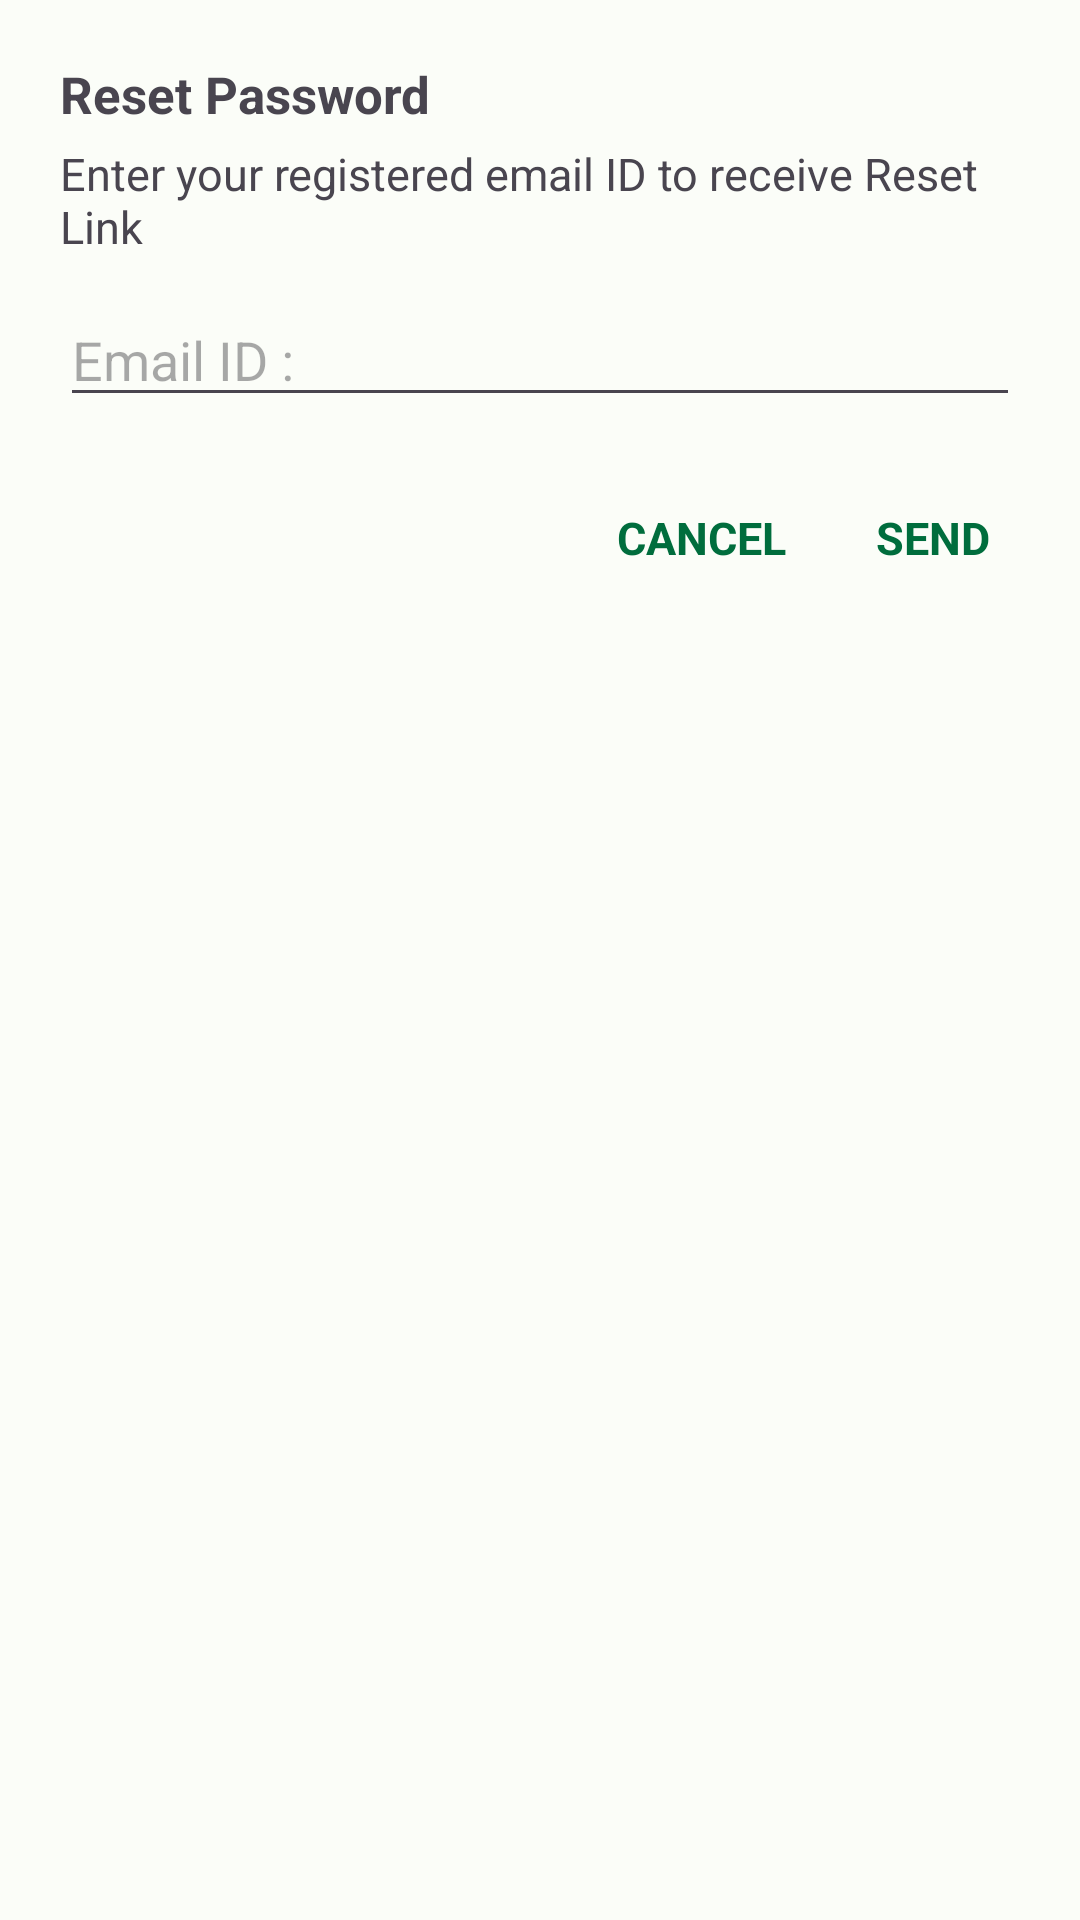

Produce the Android XML layout that renders to this screen, including the resource entries it uses.
<!-- AndroidManifest.xml: application theme Theme.VoyagePlus -->
<!-- res/layout/email_dialog.xml -->
<?xml version="1.0" encoding="utf-8"?>
<RelativeLayout xmlns:android="http://schemas.android.com/apk/res/android"
    android:layout_width="match_parent"
    android:layout_height="wrap_content">

    <LinearLayout
        android:id="@+id/help_lay_1"
        android:layout_width="match_parent"
        android:layout_height="wrap_content"
        android:layout_marginHorizontal="20dp"
        android:orientation="vertical">

        <TextView
            android:layout_width="match_parent"
            android:layout_height="wrap_content"
            android:layout_marginTop="20dp"
            android:text="@string/reset_password"
            android:textSize="17sp"
            android:textStyle="bold" />

        <TextView
            android:layout_width="match_parent"
            android:layout_height="wrap_content"
            android:layout_marginTop="5dp"
            android:text="@string/enter_your_registered_email_id_to_receive_reset_link"
            android:textSize="15sp" />

        <EditText
            android:id="@+id/email_txt"
            android:layout_width="match_parent"
            android:layout_height="wrap_content"
            android:layout_marginTop="12dp"
            android:hint="@string/email_id"
            android:inputType="textEmailAddress" />

    </LinearLayout>

    <LinearLayout
        android:layout_width="wrap_content"
        android:layout_height="wrap_content"
        android:layout_below="@id/help_lay_1"
        android:layout_alignParentEnd="true"
        android:layout_marginTop="20dp"
        android:layout_marginEnd="20dp"
        android:layout_marginBottom="10dp">

        <TextView
            android:id="@+id/ecancel_btn"
            android:layout_width="wrap_content"
            android:layout_height="wrap_content"
            android:gravity="center"
            android:padding="10dp"
            android:text="@string/cancel"
            android:textAllCaps="true"
            android:textColor="?attr/colorPrimary"
            android:textSize="15sp"
            android:textStyle="bold" />

        <TextView
            android:id="@+id/email_send_btn"
            android:layout_width="wrap_content"
            android:layout_height="wrap_content"
            android:layout_marginStart="10dp"
            android:gravity="center"
            android:padding="10dp"
            android:text="@string/send"
            android:textAllCaps="true"
            android:textColor="?attr/colorPrimary"
            android:textSize="15sp"
            android:textStyle="bold" />

    </LinearLayout>


</RelativeLayout>
<!-- resources referenced by this layout -->
<resources>
  <string name="cancel">Cancel</string>
  <string name="email_id">Email ID :</string>
  <string name="enter_your_registered_email_id_to_receive_reset_link">Enter your registered email ID to receive Reset Link</string>
  <string name="reset_password">Reset Password</string>
  <string name="send">Send</string>
  <color name="md_theme_light_primary">#006D3D</color>
  <color name="md_theme_light_onPrimary">#FFFFFF</color>
  <color name="md_theme_light_primaryContainer">#97F7B7</color>
  <color name="md_theme_light_onPrimaryContainer">#00210F</color>
  <color name="md_theme_light_secondary">#4F6354</color>
  <color name="md_theme_light_onSecondary">#FFFFFF</color>
  <color name="md_theme_light_secondaryContainer">#D2E8D4</color>
  <color name="md_theme_light_onSecondaryContainer">#0D1F13</color>
  <color name="md_theme_light_tertiary">#3B6470</color>
  <color name="md_theme_light_onTertiary">#FFFFFF</color>
  <color name="md_theme_light_tertiaryContainer">#BEEAF7</color>
  <color name="md_theme_light_onTertiaryContainer">#001F26</color>
  <color name="md_theme_light_error">#BA1A1A</color>
  <color name="md_theme_light_errorContainer">#FFDAD6</color>
  <color name="md_theme_light_onError">#FFFFFF</color>
  <color name="md_theme_light_onErrorContainer">#410002</color>
  <color name="md_theme_light_background">#FBFDF8</color>
  <color name="md_theme_light_onBackground">#191C1A</color>
  <color name="md_theme_light_surface">#FBFDF8</color>
  <color name="md_theme_light_onSurface">#191C1A</color>
  <color name="md_theme_light_surfaceVariant">#DCE5DB</color>
  <color name="md_theme_light_onSurfaceVariant">#414942</color>
  <color name="md_theme_light_outline">#717971</color>
  <color name="md_theme_light_inverseOnSurface">#F0F1EC</color>
  <color name="md_theme_light_inverseSurface">#2E312E</color>
  <color name="md_theme_light_inversePrimary">#7BDA9C</color>
</resources>
